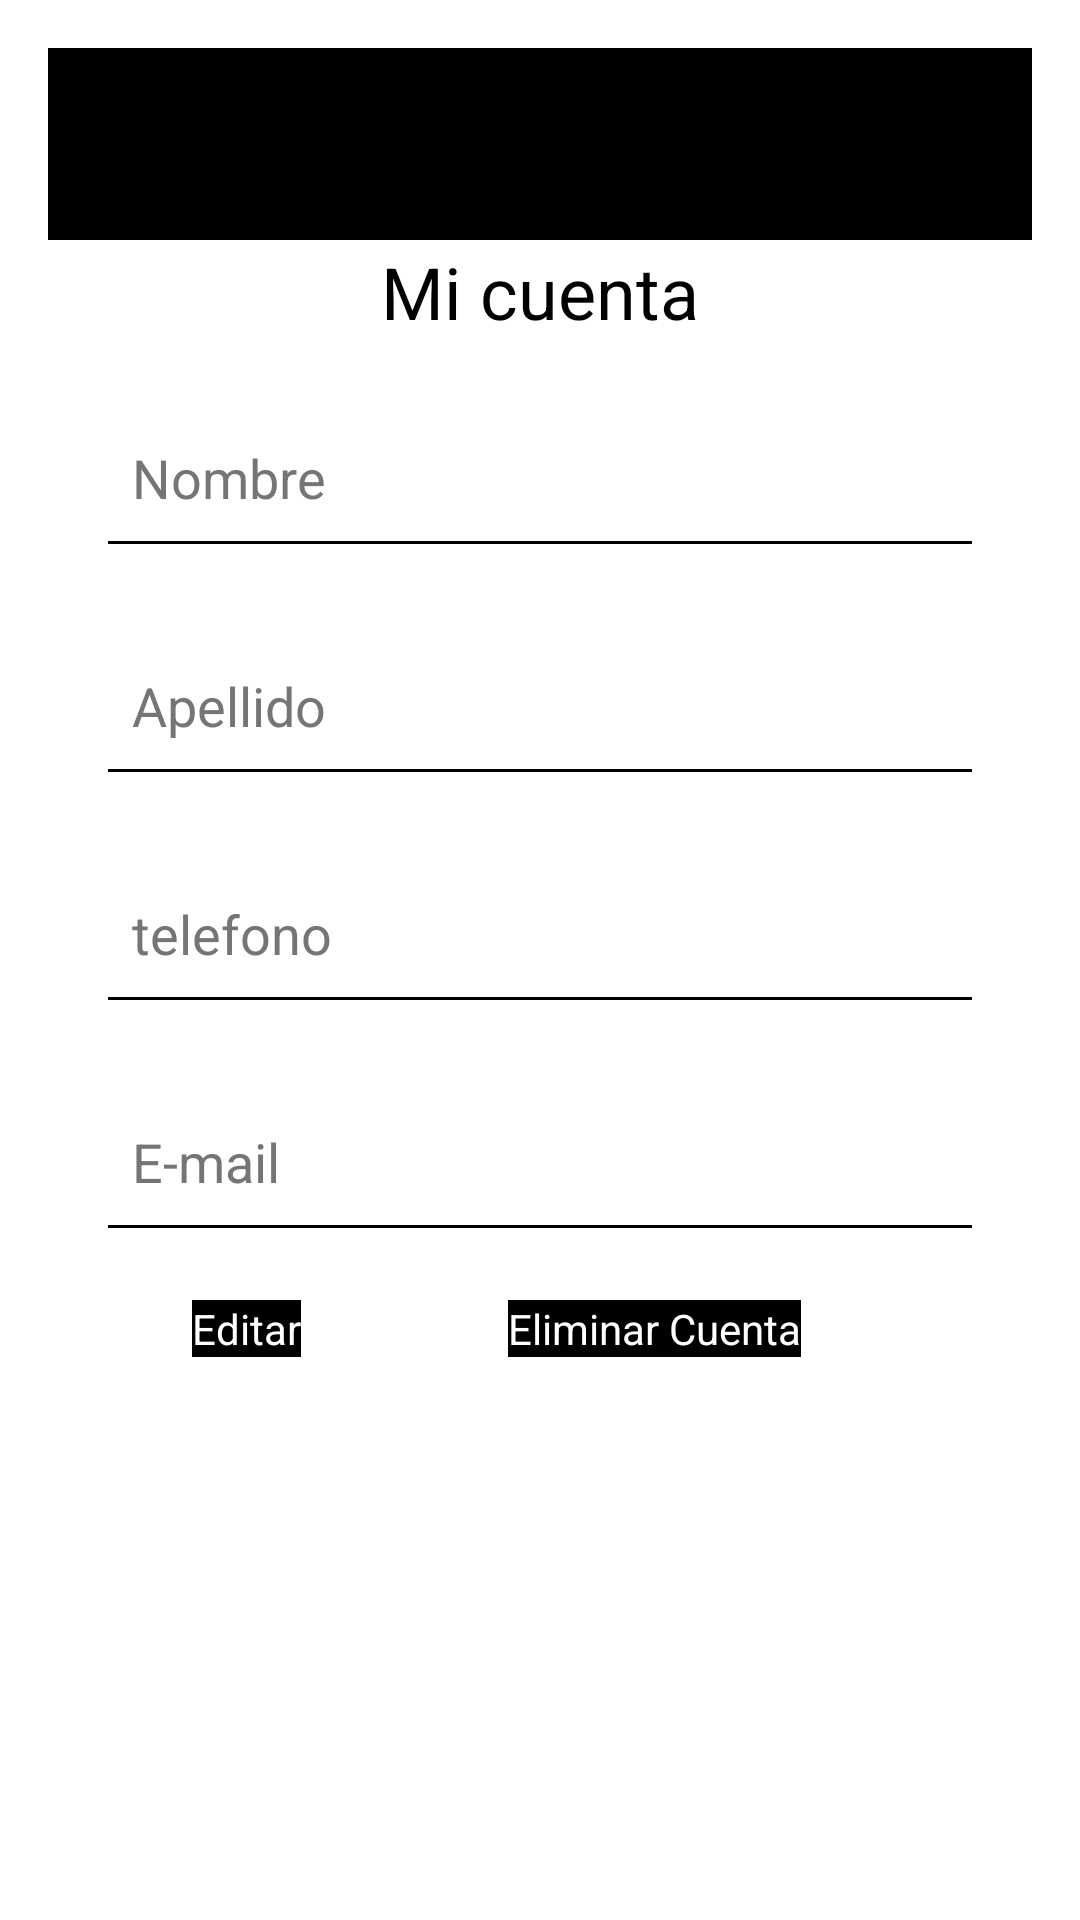

Produce the Android XML layout that renders to this screen, including the resource entries it uses.
<!-- AndroidManifest.xml: application theme Theme.RiccoApp -->
<!-- res/layout/activity_user_profile.xml -->
<?xml version="1.0" encoding="utf-8"?>
<androidx.constraintlayout.widget.ConstraintLayout
    xmlns:android="http://schemas.android.com/apk/res/android"
    xmlns:app="http://schemas.android.com/apk/res-auto"
    xmlns:tools="http://schemas.android.com/tools"
    android:id="@+id/main"
    android:layout_width="match_parent"
    android:layout_height="match_parent"
    android:padding="16dp"
    android:background="#FFFFFF"
    tools:context=".UserProfileActivity">

    
    <include
        layout="@layout/toolbar_layout"
        android:layout_width="match_parent"
        android:layout_height="wrap_content"
        app:layout_constraintTop_toTopOf="parent" />

    <TextView
        android:id="@+id/title"
        android:layout_width="wrap_content"
        android:layout_height="wrap_content"
        android:text="@string/Mi_cuenta"
        android:textSize="24sp"
        android:textColor="#000000"
        android:layout_marginTop="65dp"
        app:layout_constraintTop_toTopOf="parent"
        app:layout_constraintStart_toStartOf="parent"
        app:layout_constraintEnd_toEndOf="parent" />

    <EditText
        android:id='@+id/etNombre'
        android:layout_width="0dp"
        android:layout_height="wrap_content"
        android:minHeight="60dp"
        android:padding="12dp"
        android:hint="@string/nombre"
        android:textColorHint="#757575"
        android:backgroundTint="#000000"
        app:layout_constraintTop_toBottomOf="@id/title"
        app:layout_constraintStart_toStartOf="parent"
        app:layout_constraintEnd_toEndOf="parent"
        android:inputType="text"
        android:layout_marginStart="16dp"
        android:layout_marginEnd="16dp"
        android:layout_marginTop="16dp" />

    <EditText
        android:id="@+id/etApellido"
        android:layout_width="0dp"
        android:layout_height="wrap_content"
        android:minHeight="60dp"
        android:padding="12dp"
        android:hint="@string/apellido"
        android:textColorHint="#757575"
        android:backgroundTint="#000000"
        app:layout_constraintTop_toBottomOf="@id/etNombre"
        app:layout_constraintStart_toStartOf="parent"
        app:layout_constraintEnd_toEndOf="parent"
        android:inputType="text"
        android:layout_marginStart="16dp"
        android:layout_marginEnd="16dp"
        android:layout_marginTop="16dp"/>

    <EditText
        android:id="@+id/etTelefono"
        android:layout_width="0dp"
        android:layout_height="wrap_content"
        android:minHeight="60dp"
        android:padding="12dp"
        android:hint="@string/telefono"
        android:textColorHint="#757575"
        android:backgroundTint="#000000"
        app:layout_constraintTop_toBottomOf="@id/etApellido" app:layout_constraintStart_toStartOf="parent"
        app:layout_constraintEnd_toEndOf="parent"
        android:inputType="number"
        android:layout_marginStart="16dp"
        android:layout_marginEnd="16dp"
        android:layout_marginTop="16dp" />

    <EditText
        android:id="@+id/etEmail"
        android:layout_width="0dp"
        android:layout_height="wrap_content"
        android:minHeight="60dp"
        android:padding="12dp"
        android:hint="@string/email"
        android:textColorHint="#757575"
        android:backgroundTint="#000000"
        app:layout_constraintTop_toBottomOf="@id/etTelefono" app:layout_constraintStart_toStartOf="parent"
        app:layout_constraintEnd_toEndOf="parent"
        android:inputType="textEmailAddress"
        android:layout_marginStart="16dp"
        android:layout_marginEnd="16dp"
        android:layout_marginTop="16dp"/>

    <Button
        android:id="@+id/btnEditar"
        android:layout_width="wrap_content"
        android:layout_height="wrap_content"
        android:layout_marginStart="48dp"
        android:layout_marginTop="16dp"
        android:backgroundTint="#000000"
        android:text="@string/editar"
        android:textColor="#FFFFFF"
        app:layout_constraintStart_toStartOf="parent"
        app:layout_constraintTop_toBottomOf="@+id/etEmail" />

    <Button
        android:id="@+id/btnEliminar"
        android:layout_width="wrap_content"
        android:layout_height="wrap_content"
        android:text="@string/eliminar_cuenta"
        android:backgroundTint="#000000"
        android:textColor="#FFFFFF"
        app:layout_constraintTop_toBottomOf="@+id/etEmail"
        app:layout_constraintStart_toEndOf="@id/btnEditar"
        app:layout_constraintEnd_toEndOf="parent"
        android:layout_marginTop="16dp"
        android:layout_marginEnd="16dp"
        android:layout_marginStart="8dp"/>

    <Button
        android:id="@+id/btnVolverASuscribirse"
        android:layout_width="wrap_content"
        android:layout_height="wrap_content"
        android:text="@string/volver_a_suscribirse"
        android:backgroundTint="#000000"
        android:textColor="#FFFFFF"
        android:visibility="gone"
        app:layout_constraintTop_toBottomOf="@id/btnEliminar"
        app:layout_constraintStart_toStartOf="parent"
        android:layout_marginTop="16dp"
        android:layout_marginEnd="16dp"/>

</androidx.constraintlayout.widget.ConstraintLayout>
<!-- res/layout/toolbar_layout.xml (included above) -->
<?xml version="1.0" encoding="utf-8"?>
<androidx.appcompat.widget.Toolbar
    xmlns:android="http://schemas.android.com/apk/res/android"
    xmlns:app="http://schemas.android.com/apk/res-auto"
    android:id="@+id/toolbar"
    android:layout_width="match_parent"
    android:layout_height="?attr/actionBarSize"
    android:background="@android:color/black"
    app:popupTheme="@style/ThemeOverlay.AppCompat.Light">

    
    <RelativeLayout
        android:layout_width="match_parent"
        android:layout_height="match_parent"
        android:paddingStart="16dp"
        android:paddingEnd="16dp"
        android:gravity="center_vertical">

        
        <TextView
            android:id="@+id/userNameTextView"
            android:layout_width="wrap_content"
            android:layout_height="wrap_content"
            android:text=""
            android:textColor="@android:color/white"
            android:textSize="18sp"
            android:layout_centerVertical="true"
            android:layout_alignParentStart="true"/>
    </RelativeLayout>
</androidx.appcompat.widget.Toolbar>
<!-- resources referenced by this layout -->
<resources>
  <string name="Mi_cuenta">Mi cuenta</string>
  <string name="apellido">Apellido</string>
  <string name="editar">Editar</string>
  <string name="eliminar_cuenta">Eliminar Cuenta</string>
  <string name="email">E-mail</string>
  <string name="nombre">Nombre</string>
  <string name="telefono">telefono</string>
  <string name="volver_a_suscribirse">Volver a Suscribirse</string>
  <style name="Theme.RiccoApp" parent="Base.Theme.RiccoApp" />
  <style name="Base.Theme.RiccoApp" parent="Theme.Material3.DayNight.NoActionBar">
          
          <item name="colorPrimary">@color/orange</item>
          <item name="colorPrimaryVariant">@color/orange</item>
          <item name="colorOnPrimary">@android:color/white</item>
          <item name="colorSecondary">@color/orange</item>
          <item name="colorSecondaryVariant">@color/orange</item>
          <item name="colorOnSecondary">@android:color/white</item>
          <item name="buttonStyle">@style/CustomButtonStyle</item>
          
      </style>
  <color name="orange">#F39C12</color>
  <style name="CustomButtonStyle">
          <item name="android:background">@color/orange</item>
          <item name="android:textColor">@android:color/white</item>
      </style>
</resources>
